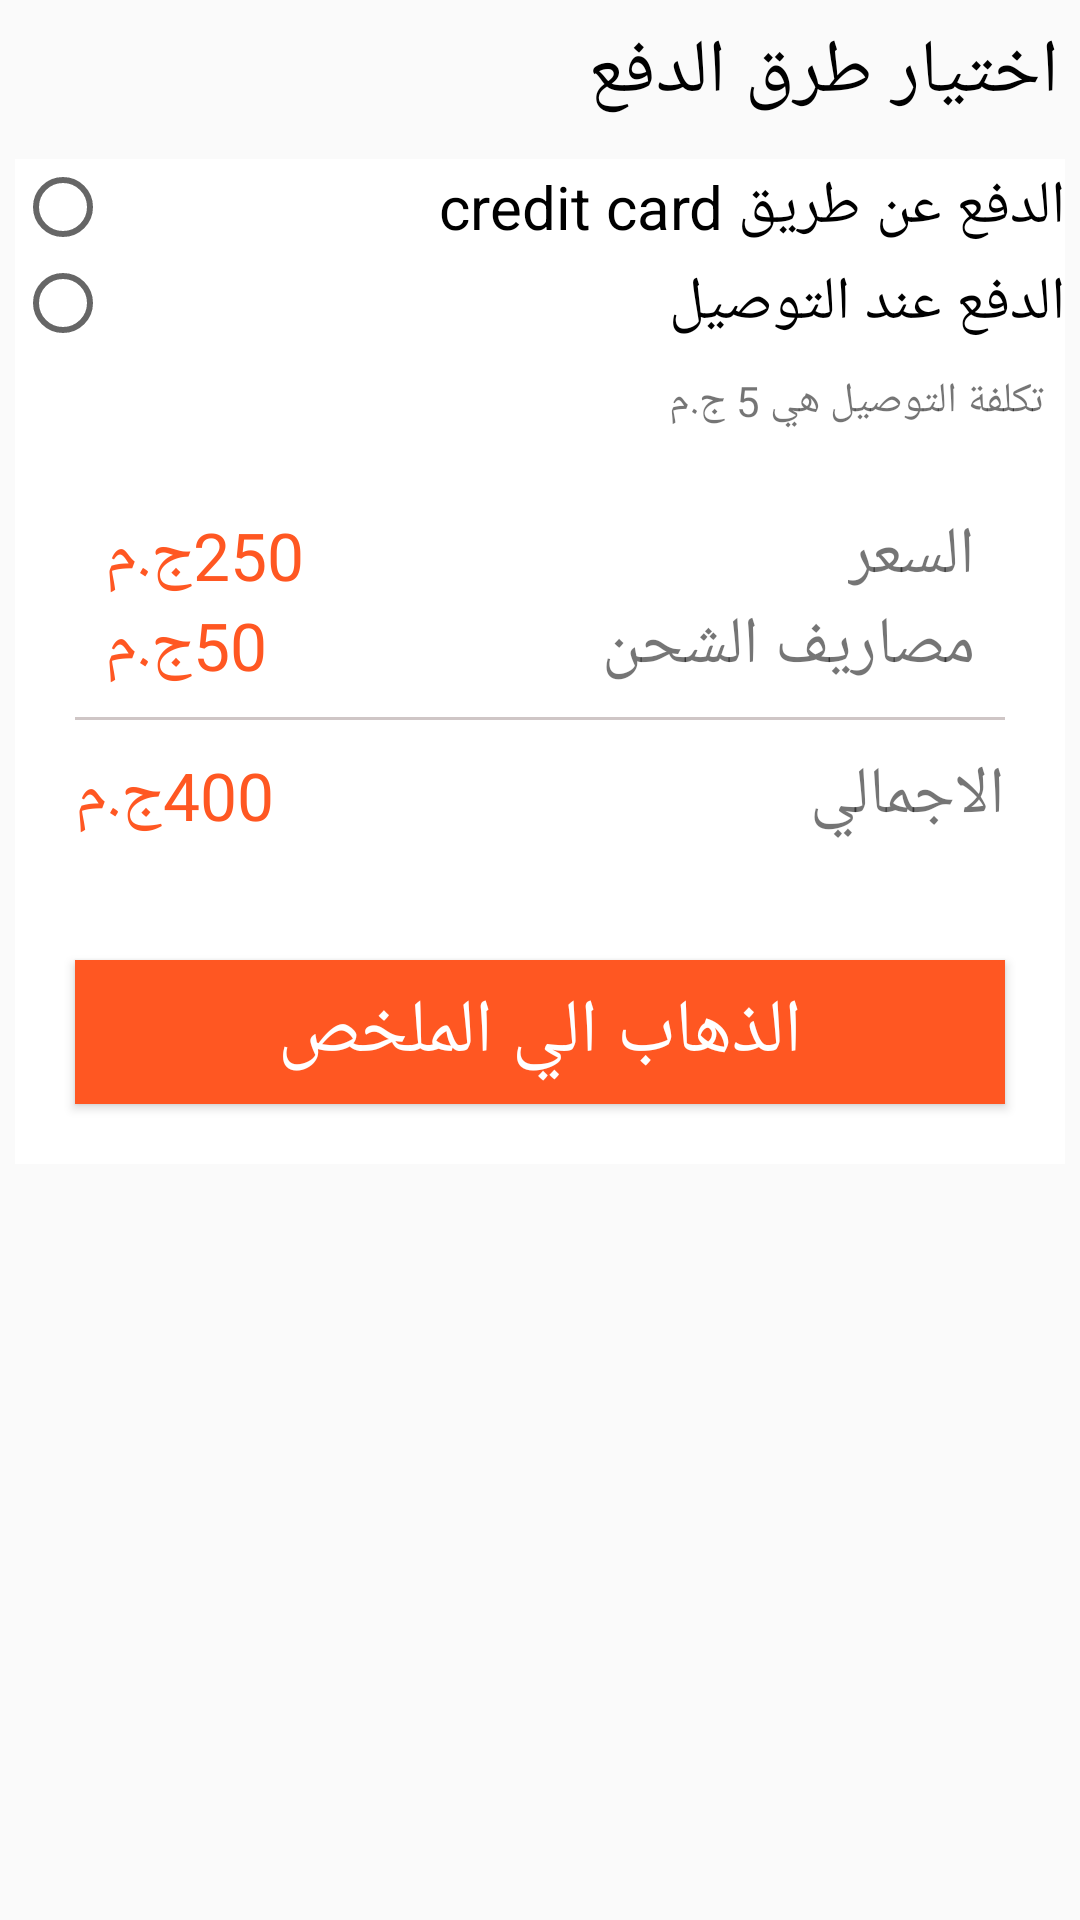

Write the Android layout XML for this screen, with the resource values it uses.
<!-- AndroidManifest.xml: application theme AppTheme -->
<!-- res/layout/fragment_payment.xml -->
<?xml version="1.0" encoding="utf-8"?>
<LinearLayout xmlns:android="http://schemas.android.com/apk/res/android"
    xmlns:tools="http://schemas.android.com/tools"
    android:layout_width="match_parent"
    android:orientation="vertical"
    android:layout_height="match_parent"
    tools:context=".finish_order_fragments.payment">

    <TextView
        android:text="اختيار طرق الدفع"
        android:layout_width="match_parent"
        android:layout_height="wrap_content"
        android:textSize="25dp"
        android:textColor="#000"
        android:layout_margin="7dp"/>
    <LinearLayout
        android:layout_width="match_parent"
        android:layout_height="wrap_content"
        android:orientation="vertical"
        android:background="#fff"
        android:layout_margin="5dp">
        <LinearLayout
            android:layout_width="match_parent"
            android:layout_height="wrap_content"
            android:orientation="vertical">
            <RadioGroup
                android:layout_width="match_parent"
                android:layout_height="wrap_content"
                android:id="@+id/radiogroup">
            <RadioButton
                android:layout_width="match_parent"
                android:layout_height="wrap_content"
                android:text="الدفع عن طريق credit card"
                android:textSize="20dp"
                android:layout_gravity="start"
                android:id="@+id/cridetCheck"/>


                <RadioButton
                    android:layout_width="match_parent"
                    android:layout_height="wrap_content"
                    android:text="الدفع عند التوصيل "
                    android:textSize="20dp"
                    android:layout_gravity="start"
                    android:id="@+id/deleverCheck"/>

            </RadioGroup>
            <TextView
                android:layout_width="match_parent"
                android:layout_height="wrap_content"
                android:text="تكلفة التوصيل هي 5 ج.م "
                android:layout_margin="7dp"/>
    </LinearLayout>
    <LinearLayout
        android:layout_width="match_parent"
        android:layout_height="wrap_content"
        android:orientation="vertical"
        android:background="#fff"
        android:layout_margin="5dp"
        android:paddingLeft="10dp"
        android:paddingRight="10dp"
        android:layout_marginTop="20dp">
        <RelativeLayout
            android:layout_width="match_parent"
            android:layout_height="80dp"
            android:orientation="horizontal"
            android:layout_margin="5dp"
            android:background="@drawable/bottomborder"
            >
            <TextView
                android:layout_width="wrap_content"
                android:layout_height="wrap_content"
                android:textSize="22dp"
                android:layout_alignParentEnd="true"
                android:layout_alignParentTop="true"
                android:text="السعر"/>
            <TextView
                android:layout_width="wrap_content"
                android:layout_height="wrap_content"
                android:textSize="22dp"
                android:layout_alignParentStart="true"
                android:text="250ج.م"
                android:textColor="#FF5722"/>
            <TextView
                android:layout_width="wrap_content"
                android:layout_height="wrap_content"
                android:textSize="22dp"
                android:layout_alignParentEnd="true"
                android:layout_alignParentBottom="true"
                android:text="مصاريف الشحن"/>
            <TextView
                android:layout_width="wrap_content"
                android:layout_height="wrap_content"
                android:textSize="22dp"
                android:layout_alignParentStart="true"
                android:layout_alignParentBottom="true"
                android:text="50ج.م"
                android:textColor="#FF5722"/>

        </RelativeLayout>
        <RelativeLayout
            android:layout_width="match_parent"
            android:layout_height="wrap_content"
            android:layout_margin="5dp">
            <TextView
                android:layout_width="wrap_content"
                android:layout_height="wrap_content"
                android:textSize="22dp"
                android:layout_alignParentEnd="true"
                android:layout_alignParentTop="true"
                android:text="الاجمالي"/>
            <TextView
                android:layout_width="wrap_content"
                android:layout_height="wrap_content"
                android:textSize="22dp"
                android:layout_alignParentStart="true"
                android:layout_alignParentTop="true"
                android:text="400ج.م"
                android:textColor="#FF5722"/>

        </RelativeLayout>



    </LinearLayout>
    <Button
        android:layout_width="match_parent"
        android:layout_height="wrap_content"
        android:text="الذهاب الي الملخص"
        android:background="#FF5722"
        android:textColor="#fff"
        android:textSize="25dp"
        android:id="@+id/gotoreview"
        android:layout_marginTop="30dp"
        android:layout_marginBottom="20dp"
        android:layout_marginLeft="20dp"
        android:layout_marginRight="20dp"/>





</LinearLayout>
</LinearLayout>
<!-- resources referenced by this layout -->
<resources>
  <!-- drawable bottomborder (drawable) -->
  <?xml version="1.0" encoding="utf-8"?>
  <selector xmlns:android="http://schemas.android.com/apk/res/android"  >
      <item android:state_pressed="true"><layer-list>
          <item android:top="-10dp" android:left="-10dp" android:right="-10dp"><shape>
  
  
              <corners android:radius="5dp" />
  
              <padding android:bottom="10dp" android:left="10dp" android:right="10dp" android:top="10dp" />
          </shape></item>
      </layer-list></item>
      <item android:state_enabled="true"><layer-list>
          <item android:top="-10dp" android:left="-10dp" android:right="-10dp"><shape android:shape="rectangle">
  
              <stroke android:width="1dp" android:color="#CFC6C6" />
  
              <corners android:radius="5dp" />
  
              <padding android:bottom="10dp" android:left="10dp" android:right="10dp" android:top="10dp" />
          </shape></item>
      </layer-list></item>
  </selector>
  <style name="AppTheme" parent="Theme.AppCompat.Light.NoActionBar">
          
          <item name="colorPrimary">#FFCD4312</item>
          <item name="colorPrimaryDark">#FFCD4312</item>
          <item name="colorAccent">@color/colorAccent</item>
  
  
      </style>
  <color name="colorAccent">#D81B60</color>
</resources>
